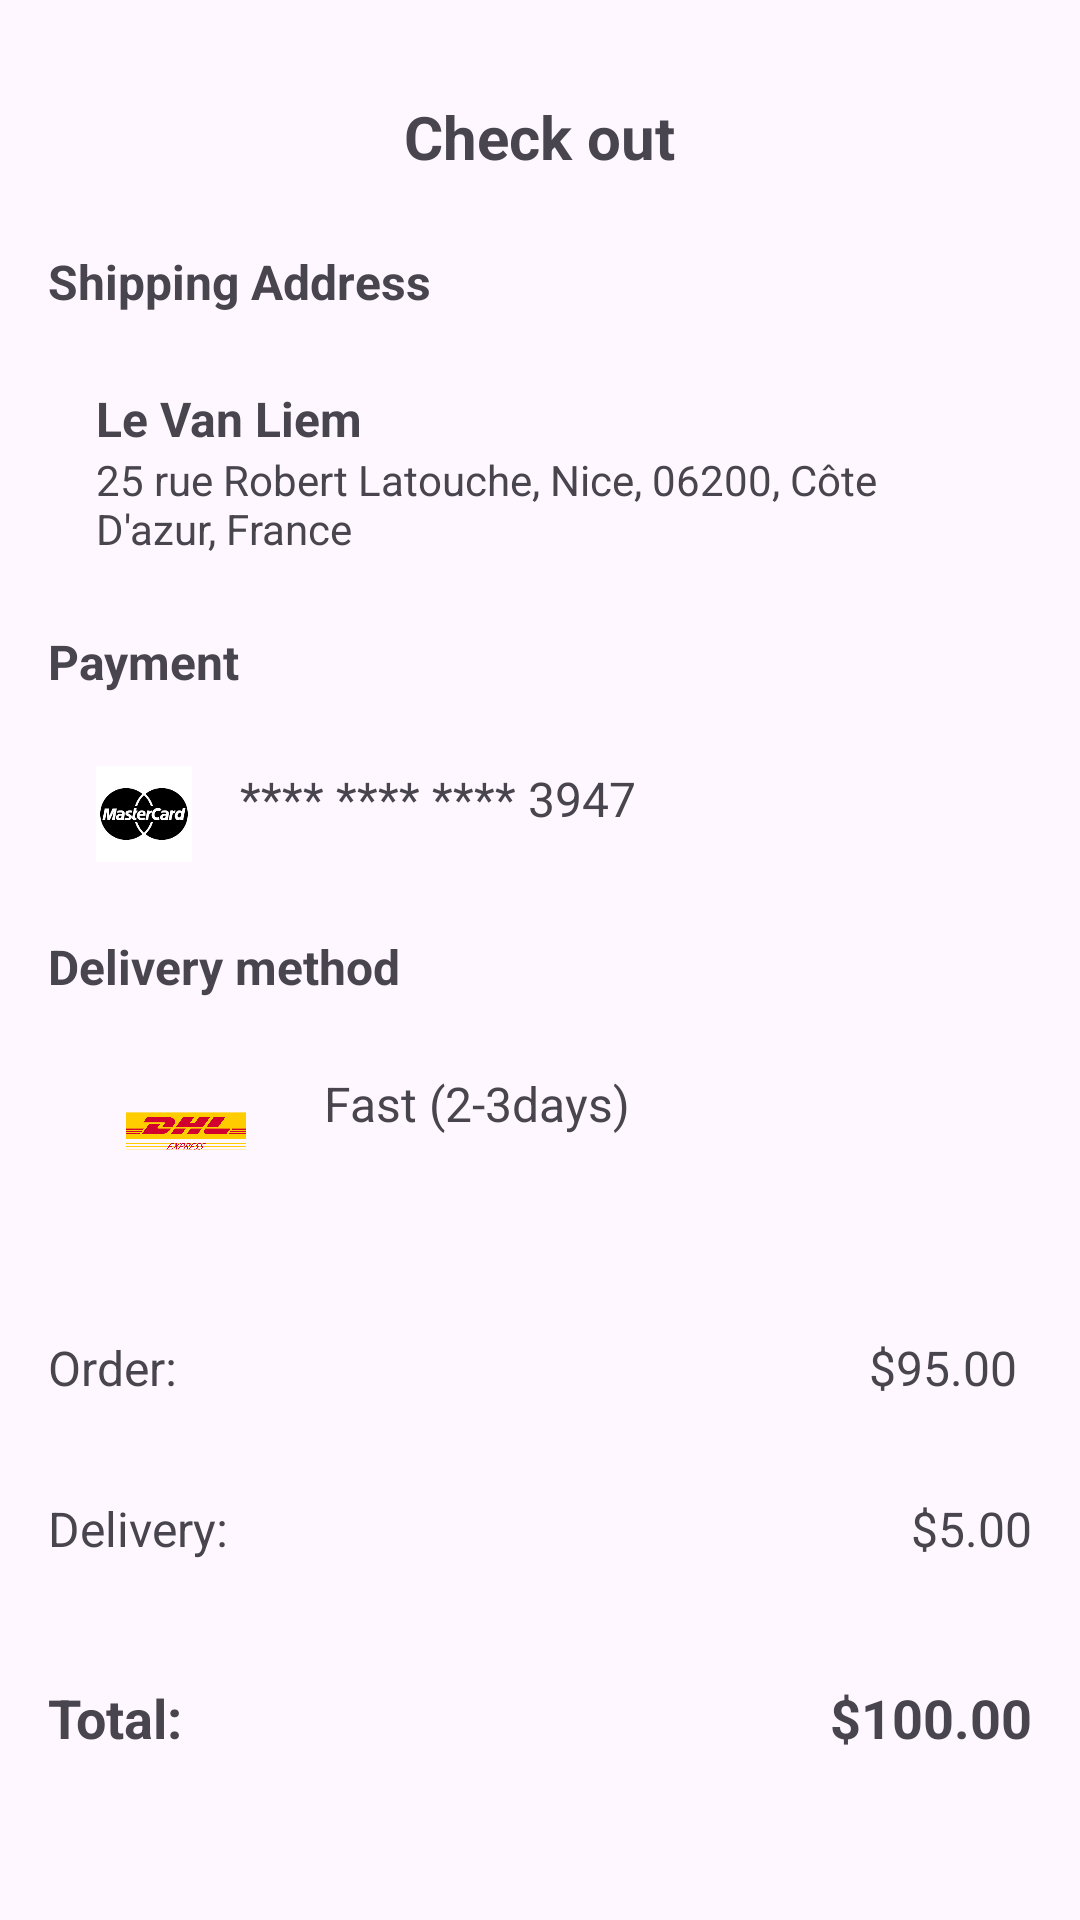

Reconstruct the res/layout file that produces this screen, plus the resources it refers to.
<!-- AndroidManifest.xml: application theme Theme.PetMarket -->
<!-- res/layout/activity_thanhtoan.xml -->
<?xml version="1.0" encoding="utf-8"?>
<LinearLayout
    xmlns:android="http://schemas.android.com/apk/res/android"
    android:layout_width="match_parent"
    android:layout_height="match_parent"
    android:orientation="vertical"
    android:padding="16dp">

    
    <TextView
        android:id="@+id/checkout_header"
        android:layout_width="wrap_content"
        android:layout_height="wrap_content"
        android:text="Check out"
        android:textSize="20sp"
        android:layout_gravity="center"
        android:textStyle="bold"
        android:paddingVertical="16dp"/>

    
    <LinearLayout
        android:layout_width="match_parent"
        android:layout_height="wrap_content"
        android:orientation="horizontal"
        android:gravity="center_vertical"
        android:paddingVertical="8dp">

        <TextView
            android:id="@+id/shipping_address_label"
            android:layout_width="wrap_content"
            android:layout_height="wrap_content"
            android:text="Shipping Address"
            android:textSize="16sp"
            android:textStyle="bold"
            android:layout_weight="1" />

        <ImageButton
            android:layout_width="wrap_content"
            android:layout_height="wrap_content"
            android:src="@drawable/ic_edit"
            android:background="@null" />
    </LinearLayout>

    <LinearLayout
        android:layout_width="match_parent"
        android:layout_height="wrap_content"
        android:orientation="vertical"
        android:background="@drawable/border_background"
        android:padding="16dp">

        <TextView
            android:id="@+id/shipping_address_name"
            android:layout_width="wrap_content"
            android:layout_height="wrap_content"
            android:text="Le Van Liem"
            android:textSize="16sp"
            android:textStyle="bold" />

        <TextView
            android:id="@+id/shipping_address_details"
            android:layout_width="wrap_content"
            android:layout_height="wrap_content"
            android:text="25 rue Robert Latouche, Nice, 06200, Côte D'azur, France"
            android:textSize="14sp" />
    </LinearLayout>

    
    <LinearLayout
        android:layout_width="match_parent"
        android:layout_height="wrap_content"
        android:orientation="horizontal"
        android:gravity="center_vertical"
        android:paddingVertical="8dp">

        <TextView
            android:id="@+id/payment_label"
            android:layout_width="wrap_content"
            android:layout_height="wrap_content"
            android:text="Payment"
            android:textSize="16sp"
            android:textStyle="bold"
            android:layout_weight="1" />

        <ImageButton
            android:layout_width="wrap_content"
            android:layout_height="wrap_content"
            android:src="@drawable/ic_edit"
            android:background="@null" />
    </LinearLayout>

    <LinearLayout
        android:layout_width="match_parent"
        android:layout_height="wrap_content"
        android:orientation="horizontal"

        android:padding="16dp">

        <ImageView
            android:layout_width="32dp"
            android:layout_height="32dp"
            android:src="@drawable/master_card"
            android:layout_gravity="center_vertical" />

        <TextView
            android:id="@+id/payment_card_details"
            android:layout_width="wrap_content"
            android:layout_height="wrap_content"
            android:layout_marginStart="16dp"
            android:text="**** **** **** 3947"
            android:textSize="16sp" />
    </LinearLayout>

    
    <LinearLayout
        android:layout_width="match_parent"
        android:layout_height="wrap_content"
        android:orientation="horizontal"
        android:gravity="center_vertical"
        android:paddingVertical="8dp">

        <TextView
            android:id="@+id/delivery_method_label"
            android:layout_width="wrap_content"
            android:layout_height="wrap_content"
            android:text="Delivery method"
            android:textSize="16sp"
            android:textStyle="bold"
            android:layout_weight="1" />

        <ImageButton
            android:layout_width="wrap_content"
            android:layout_height="wrap_content"
            android:src="@drawable/ic_edit"
            android:background="@null" />
    </LinearLayout>

    <LinearLayout
        android:layout_width="match_parent"
        android:layout_height="wrap_content"
        android:orientation="horizontal"

        android:padding="16dp">

        <ImageView
            android:layout_width="60dp"
            android:layout_height="40dp"
            android:src="@drawable/dhl"
            android:layout_gravity="center_vertical" />

        <TextView
            android:id="@+id/delivery_method_details"
            android:layout_width="wrap_content"
            android:layout_height="wrap_content"
            android:layout_marginStart="16dp"
            android:text="Fast (2-3days)"
            android:textSize="16sp" />
    </LinearLayout>

    
    <LinearLayout
        android:layout_width="match_parent"
        android:layout_height="wrap_content"
        android:orientation="vertical"
        android:paddingVertical="16dp">
        <LinearLayout
            android:layout_width="match_parent"
            android:layout_height="wrap_content"
            android:orientation="horizontal"
            android:paddingVertical="16dp">
        <TextView
            android:layout_weight="1"
            android:id="@+id/order_label"
            android:layout_width="wrap_content"
            android:layout_height="wrap_content"
            android:text="Order:  "
            android:textSize="16sp" />
        <TextView
            android:id="@+id/order_price"
            android:layout_width="wrap_content"
            android:layout_height="wrap_content"
            android:text="  $95.00"
            android:textSize="16sp"
            android:layout_marginRight="5dp"
            />
    </LinearLayout>
        <LinearLayout
            android:layout_width="match_parent"
            android:layout_height="wrap_content"
            android:orientation="horizontal"
            android:paddingVertical="16dp">
        <TextView
            android:layout_weight="1"
            android:id="@+id/delivery_label"
            android:layout_width="wrap_content"
            android:layout_height="wrap_content"
            android:text="Delivery: "
            android:textSize="16sp" />
            <TextView

                android:id="@+id/delivery_price"
                android:layout_width="wrap_content"
                android:layout_height="wrap_content"
                android:text="$5.00"
                android:textSize="16sp" />
        </LinearLayout>

        <LinearLayout
            android:layout_width="match_parent"
            android:layout_height="wrap_content"
            android:orientation="horizontal"
            android:paddingVertical="16dp">
        <TextView
            android:layout_weight="1"
            android:id="@+id/total_label"
            android:layout_width="wrap_content"
            android:layout_height="wrap_content"
            android:text="Total:"
            android:textSize="18sp"
            android:textStyle="bold"
            android:paddingTop="8dp" />
            <TextView
                android:id="@+id/total_price"
                android:layout_width="wrap_content"
                android:layout_height="wrap_content"
                android:text="$100.00"
                android:textSize="18sp"
                android:textStyle="bold"
                android:paddingTop="8dp" />
    </LinearLayout>
</LinearLayout>

    
    <Button
        android:id="@+id/submit_order_button"
        android:layout_width="match_parent"
        android:layout_height="wrap_content"
        android:text="SUBMIT ORDER"
        android:backgroundTint="#5E92F3"
        android:textColor="#FFFFFF"
        android:textStyle="bold"
        android:paddingVertical="12dp"
        android:layout_marginTop="16dp" />
</LinearLayout>
<!-- resources referenced by this layout -->
<resources>
  <!-- drawable dhl: png bitmap (drawable, 10145 bytes) -->
  <!-- drawable master_card: png bitmap (drawable, 5492 bytes) -->
  <style name="Theme.PetMarket" parent="Base.Theme.PetMarket" />
  <style name="Base.Theme.PetMarket" parent="Theme.Material3.DayNight.NoActionBar">
          
          
      </style>
</resources>
